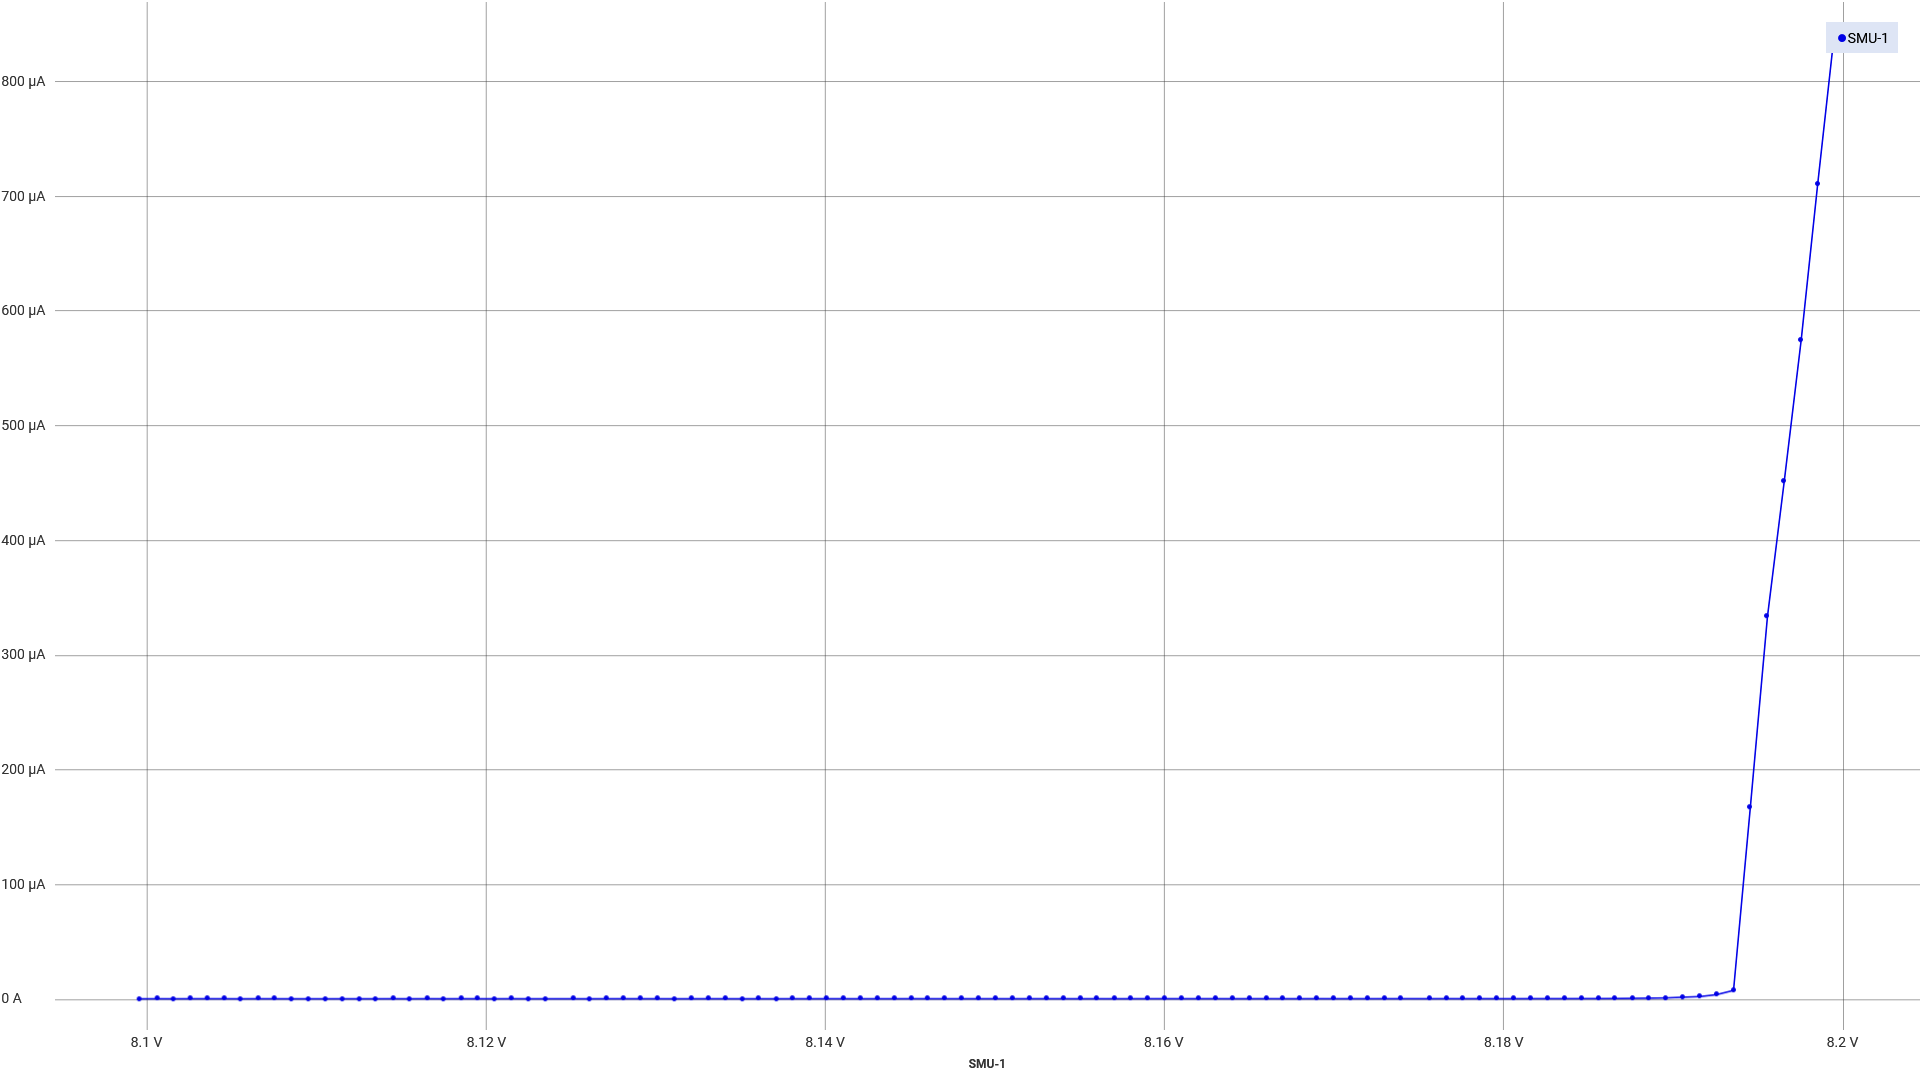

The file beside this chart, header and first rows:
data points, time/s, voltage/V, current/A, time SD, voltage SD, current SD
1, 0, 8.1, 6.60802186303044E-07, 2.541, 0.05339, 0.01348
2, 0.08759, 8.101, 7.07085121121054E-07, , , 
3, 0.1752, 8.102, 6.78158301070653E-07, , , 
4, 0.2627, 8.103, 7.18655883247266E-07, , , 
5, 0.3503, 8.104, 7.18655883247266E-07, , , 
6, 0.4379, 8.105, 7.12870530605869E-07, , , 
7, 0.5255, 8.106, 6.72372948429256E-07, , , 
8, 0.6131, 8.107, 7.18655883247266E-07, , , 
9, 0.7006, 8.108, 6.95514415838261E-07, , , 
10, 0.7882, 8.109, 6.78158301070653E-07, , , 
11, 0.8758, 8.11, 6.78158301070653E-07, , , 
12, 0.9634, 8.111, 6.72372948429256E-07, , , 
13, 1.051, 8.112, 6.89729006353446E-07, , , 
14, 1.139, 8.113, 6.89729006353446E-07, , , 
15, 1.226, 8.113, 6.83943653712049E-07, , , 
16, 1.314, 8.115, 7.18655883247266E-07, , , 
17, 1.401, 8.115, 6.83943653712049E-07, , , 
18, 1.489, 8.117, 7.24441235888662E-07, , , 
19, 1.576, 8.117, 6.89729006353446E-07, , , 
20, 1.664, 8.119, 7.24441235888662E-07, , , 
21, 1.752, 8.12, 7.07085121121054E-07, , , 
22, 1.839, 8.121, 6.89729006353446E-07, , , 
23, 1.927, 8.122, 7.36011998014874E-07, , , 
24, 2.014, 8.123, 6.89729006353446E-07, , , 
25, 2.102, 8.123, 6.89729063196864E-07, , , 
26, 2.189, 8.125, 6.95514415838261E-07, , , 
27, 2.277, 8.126, 6.83943653712049E-07, , , 
28, 2.365, 8.127, 7.1287047376245E-07, , , 
29, 2.452, 8.128, 7.24441235888662E-07, , , 
30, 2.54, 8.129, 7.18655883247266E-07, , , 
31, 2.627, 8.13, 7.07085121121054E-07, , , 
32, 2.715, 8.131, 6.83943653712049E-07, , , 
33, 2.803, 8.132, 6.95514415838261E-07, , , 
34, 2.89, 8.133, 7.18655883247266E-07, , , 
35, 2.978, 8.134, 7.07085121121054E-07, , , 
36, 3.065, 8.135, 6.89729006353446E-07, , , 
37, 3.153, 8.136, 6.95514415838261E-07, , , 
38, 3.24, 8.137, 6.83943653712049E-07, , , 
39, 3.328, 8.138, 7.1287047376245E-07, , , 
40, 3.416, 8.139, 7.01299768479657E-07, , , 
41, 3.503, 8.14, 7.18655883247266E-07, , , 
42, 3.591, 8.141, 7.18655883247266E-07, , , 
43, 3.678, 8.142, 6.95514415838261E-07, , , 
44, 3.766, 8.143, 7.07085121121054E-07, , , 
45, 3.853, 8.144, 7.07085121121054E-07, , , 
46, 3.941, 8.145, 7.47582646454248E-07, , , 
47, 4.029, 8.146, 7.18655883247266E-07, , , 
48, 4.116, 8.147, 7.1287047376245E-07, , , 
49, 4.204, 8.148, 7.18655883247266E-07, , , 
50, 4.291, 8.149, 7.18655883247266E-07, , , 
51, 4.379, 8.15, 7.24441235888662E-07, , , 
52, 4.466, 8.151, 7.07085177964473E-07, , , 
53, 4.554, 8.152, 7.30226588530059E-07, , , 
54, 4.642, 8.153, 7.24441235888662E-07, , , 
55, 4.729, 8.154, 7.30226588530059E-07, , , 
56, 4.817, 8.155, 7.01299768479657E-07, , , 
57, 4.904, 8.156, 7.24441235888662E-07, , , 
58, 4.992, 8.157, 7.07085121121054E-07, , , 
59, 5.08, 8.158, 7.24441235888662E-07, , , 
60, 5.167, 8.159, 7.36011998014874E-07, , , 
... 40 more rows
